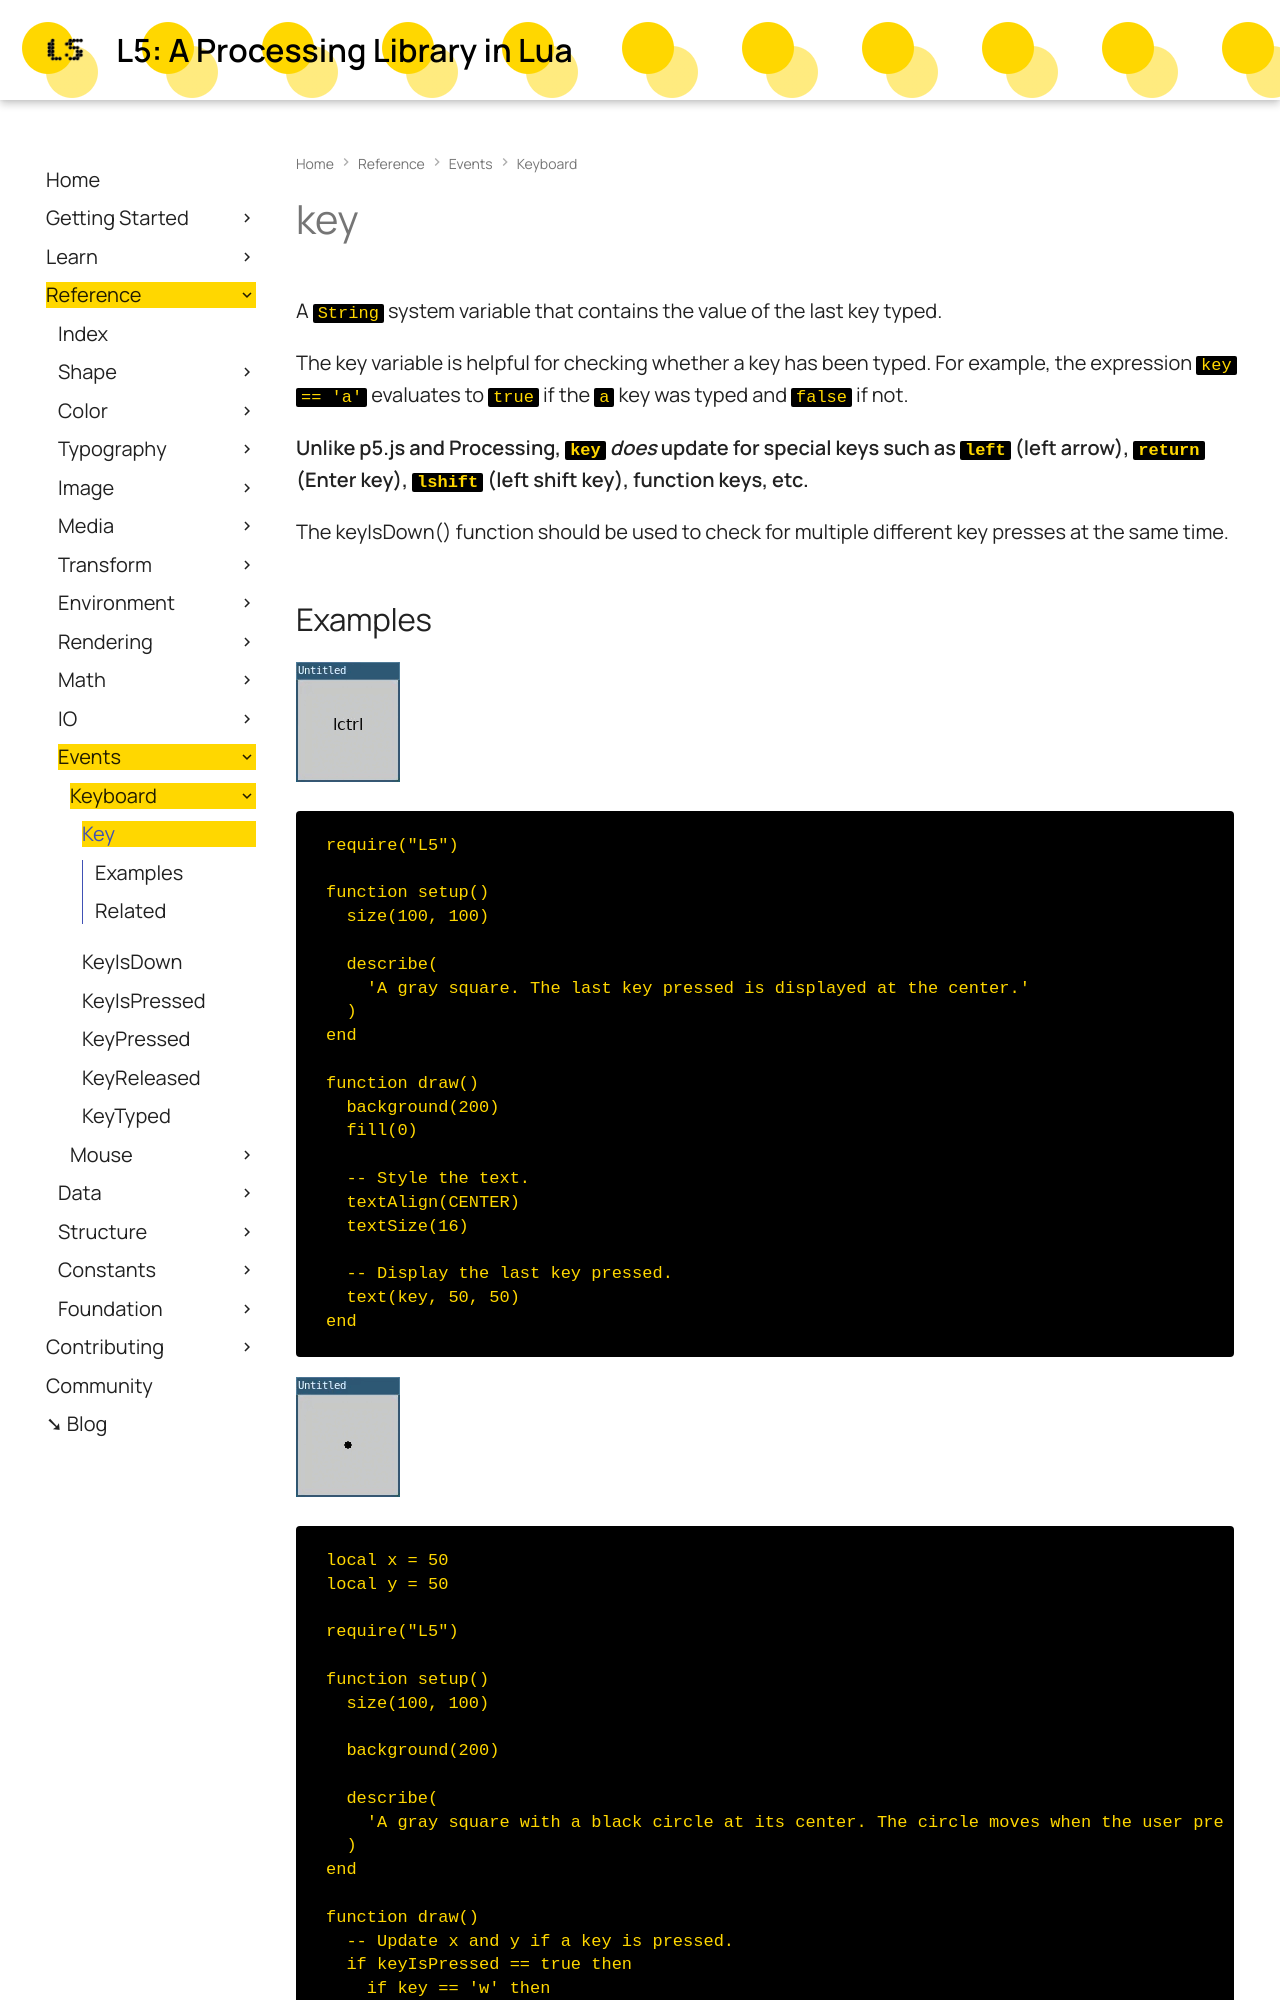

repository: L5lua/L5-website · page: reference/key/index.html · generator: mkdocs

# key
 
A `String` system variable that contains the value of the last key typed.

The key variable is helpful for checking whether a key has been typed. For example, the expression `key == 'a'` evaluates to `true` if the `a` key was typed and `false` if not. 

**Unlike p5.js and Processing, `key` *does* update for special keys such as `left` (left arrow), `return` (Enter key), `lshift` (left shift key), function keys, etc.**

The keyIsDown() function should be used to check for multiple different key presses at the same time.
